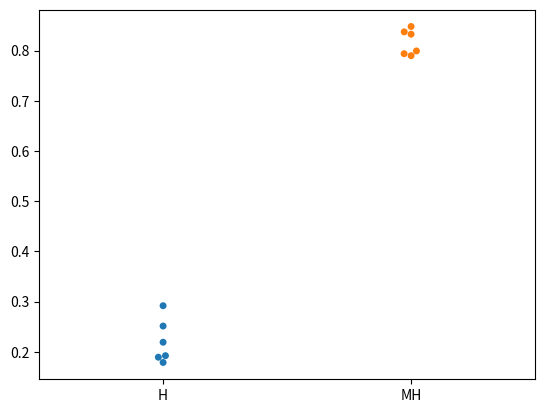

Reproduce this figure in Python.
import matplotlib.pyplot as plt
import numpy as np
import seaborn as sns
import pandas as pd

# The arrays
hs_dc_gowt = [0.21893582130394748, 0.18907499928974103,0.17858939512599623,0.19213473222121372, 0.2511605825102435,0.29163760946180595]
dice_mh_GOWT1 = [0.8479139784946237, 0.7897543357524959, 0.7991618631153515, 0.7936914767322101, 0.8372021654002431, 0.83254629515168]
dice_scores = np.array([hs_dc_gowt, dice_mh_GOWT1])
x = ['H', 'MH']
# Seaborn requires a dataframe
dataframe = pd.DataFrame(data = np.transpose(dice_scores), columns=x)
print(dataframe)
ax = sns.swarmplot(data = dataframe)
plt.show()